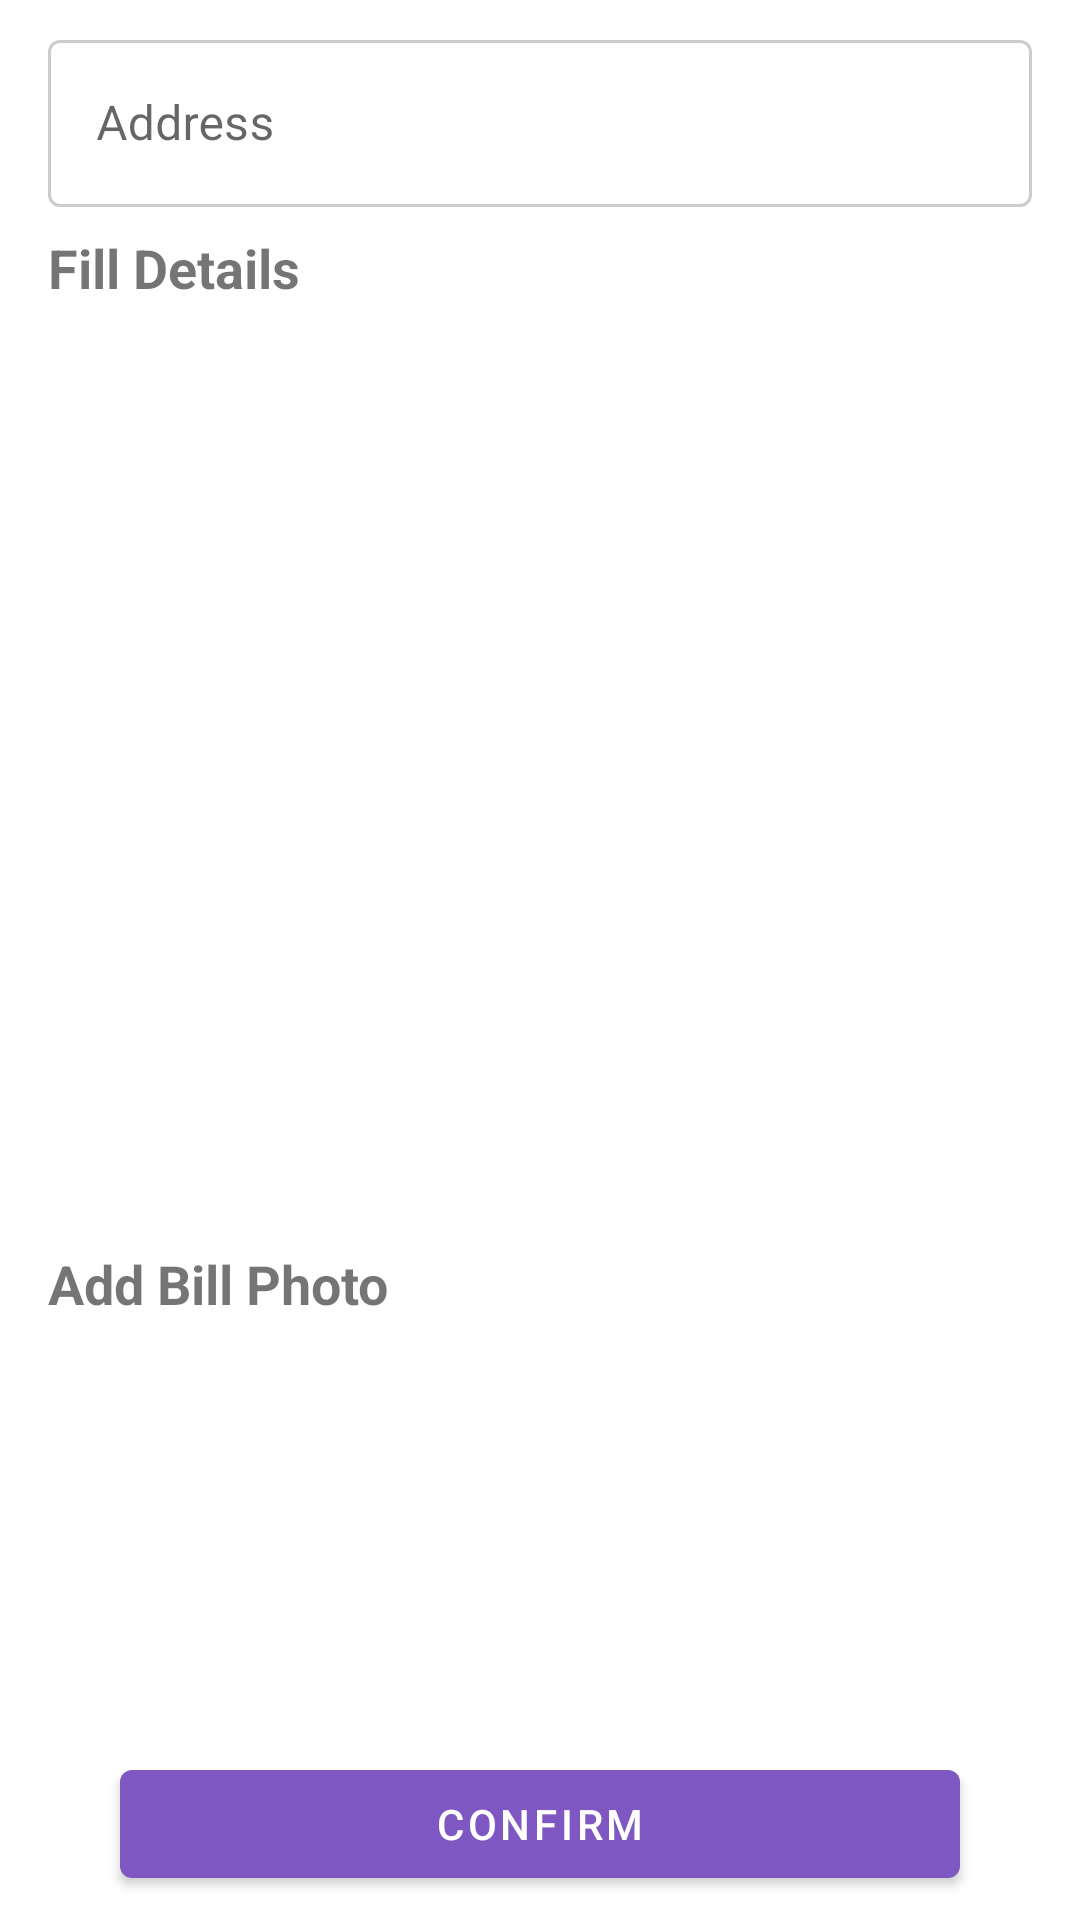

Android layout source for this screen:
<!-- AndroidManifest.xml: application theme Theme.CMediacal -->
<!-- res/layout/fragment_leave_review.xml -->
<?xml version="1.0" encoding="utf-8"?>
<androidx.constraintlayout.widget.ConstraintLayout xmlns:android="http://schemas.android.com/apk/res/android"
    xmlns:app="http://schemas.android.com/apk/res-auto"
    xmlns:tools="http://schemas.android.com/tools"
    android:layout_width="match_parent"
    android:layout_height="match_parent"
    android:padding="8dp"
    tools:context=".fragments.review.LeaveReviewFragment">

    <Button
        android:id="@+id/confirmButton"
        android:layout_width="0dp"
        android:layout_height="wrap_content"
        android:layout_marginStart="32dp"
        android:layout_marginEnd="32dp"
        android:text="@string/confirm"
        app:layout_constraintBottom_toBottomOf="parent"
        app:layout_constraintEnd_toEndOf="parent"
        app:layout_constraintHorizontal_bias="0.5"
        app:layout_constraintStart_toStartOf="parent" />

    <androidx.recyclerview.widget.RecyclerView
        android:id="@+id/loadingRecyclerView"
        android:layout_width="0dp"
        android:layout_height="120dp"
        android:layout_marginTop="8dp"
        android:layout_marginBottom="16dp"
        app:layout_constraintBottom_toTopOf="@+id/confirmButton"
        app:layout_constraintEnd_toEndOf="parent"
        app:layout_constraintHeight_default="percent"
        app:layout_constraintStart_toStartOf="parent"
        app:layout_constraintTop_toBottomOf="@+id/textView2" />

    <androidx.recyclerview.widget.RecyclerView
        android:id="@+id/formRecyclerView"
        android:layout_width="0dp"
        android:layout_height="0dp"
        android:layout_marginTop="4dp"
        android:layout_marginBottom="16dp"
        app:layout_constraintBottom_toTopOf="@+id/textView2"
        app:layout_constraintEnd_toEndOf="parent"
        app:layout_constraintStart_toStartOf="parent"
        app:layout_constraintTop_toBottomOf="@+id/textView">

    </androidx.recyclerview.widget.RecyclerView>

    <com.google.android.material.textfield.TextInputLayout
        android:id="@+id/addressInputLayout"
        style="@style/LoginTextInputLayoutStyle"
        android:layout_width="match_parent"
        android:layout_height="wrap_content"
        android:layout_marginStart="8dp"
        android:layout_marginEnd="8dp"
        app:layout_constraintEnd_toEndOf="parent"
        app:layout_constraintStart_toStartOf="parent"
        app:layout_constraintTop_toTopOf="parent"
        app:startIconDrawable="@drawable/ic_address">

        <com.google.android.material.textfield.TextInputEditText
            android:id="@+id/addressET"
            android:layout_width="match_parent"
            android:layout_height="wrap_content"
            android:focusable="false"
            android:hint="@string/address"
            android:inputType="textPostalAddress" />
    </com.google.android.material.textfield.TextInputLayout>

    <TextView
        android:id="@+id/textView"
        android:layout_width="wrap_content"
        android:layout_height="wrap_content"
        android:layout_marginStart="8dp"
        android:layout_marginTop="8dp"
        android:text="@string/fill_details"
        android:textSize="18sp"
        android:textStyle="bold"
        app:layout_constraintStart_toStartOf="parent"
        app:layout_constraintTop_toBottomOf="@+id/addressInputLayout" />

    <TextView
        android:id="@+id/textView2"
        android:layout_width="wrap_content"
        android:layout_height="wrap_content"
        android:layout_marginStart="8dp"
        android:text="@string/add_bill_photo"
        android:textSize="18sp"
        android:textStyle="bold"
        app:layout_constraintBottom_toTopOf="@+id/loadingRecyclerView"
        app:layout_constraintStart_toStartOf="parent"
        app:layout_constraintTop_toBottomOf="@+id/formRecyclerView" />

</androidx.constraintlayout.widget.ConstraintLayout>
<!-- resources referenced by this layout -->
<resources>
  <string name="add_bill_photo">Add Bill Photo</string>
  <string name="address">Address</string>
  <string name="confirm">Confirm</string>
  <string name="fill_details">Fill Details</string>
  <style name="LoginTextInputLayoutStyle" parent="Widget.MaterialComponents.TextInputLayout.OutlinedBox">
          <item name="boxStrokeColor">@color/text_input_outline_color</item>
          <item name="boxStrokeWidth">1dp</item>
      </style>
  <style name="Theme.CMediacal" parent="Theme.MaterialComponents.DayNight.NoActionBar">
          
          <item name="colorPrimary">@color/purple_400</item>
          <item name="colorPrimaryVariant">@color/purple_700</item>
          <item name="colorOnPrimary">@color/white</item>
          
          <item name="colorSecondary">@color/teal_200</item>
          <item name="colorSecondaryVariant">@color/teal_700</item>
          <item name="colorOnSecondary">@color/black</item>
          
          <item name="android:statusBarColor" tools:targetApi="l">?attr/colorPrimaryVariant</item>
          
      </style>
  <color name="purple_400">#7E57C2</color>
  <color name="purple_700">#FF3700B3</color>
  <color name="white">#FFFFFFFF</color>
  <color name="teal_200">#FF03DAC5</color>
  <color name="teal_700">#FF018786</color>
  <color name="black">#FF000000</color>
</resources>
